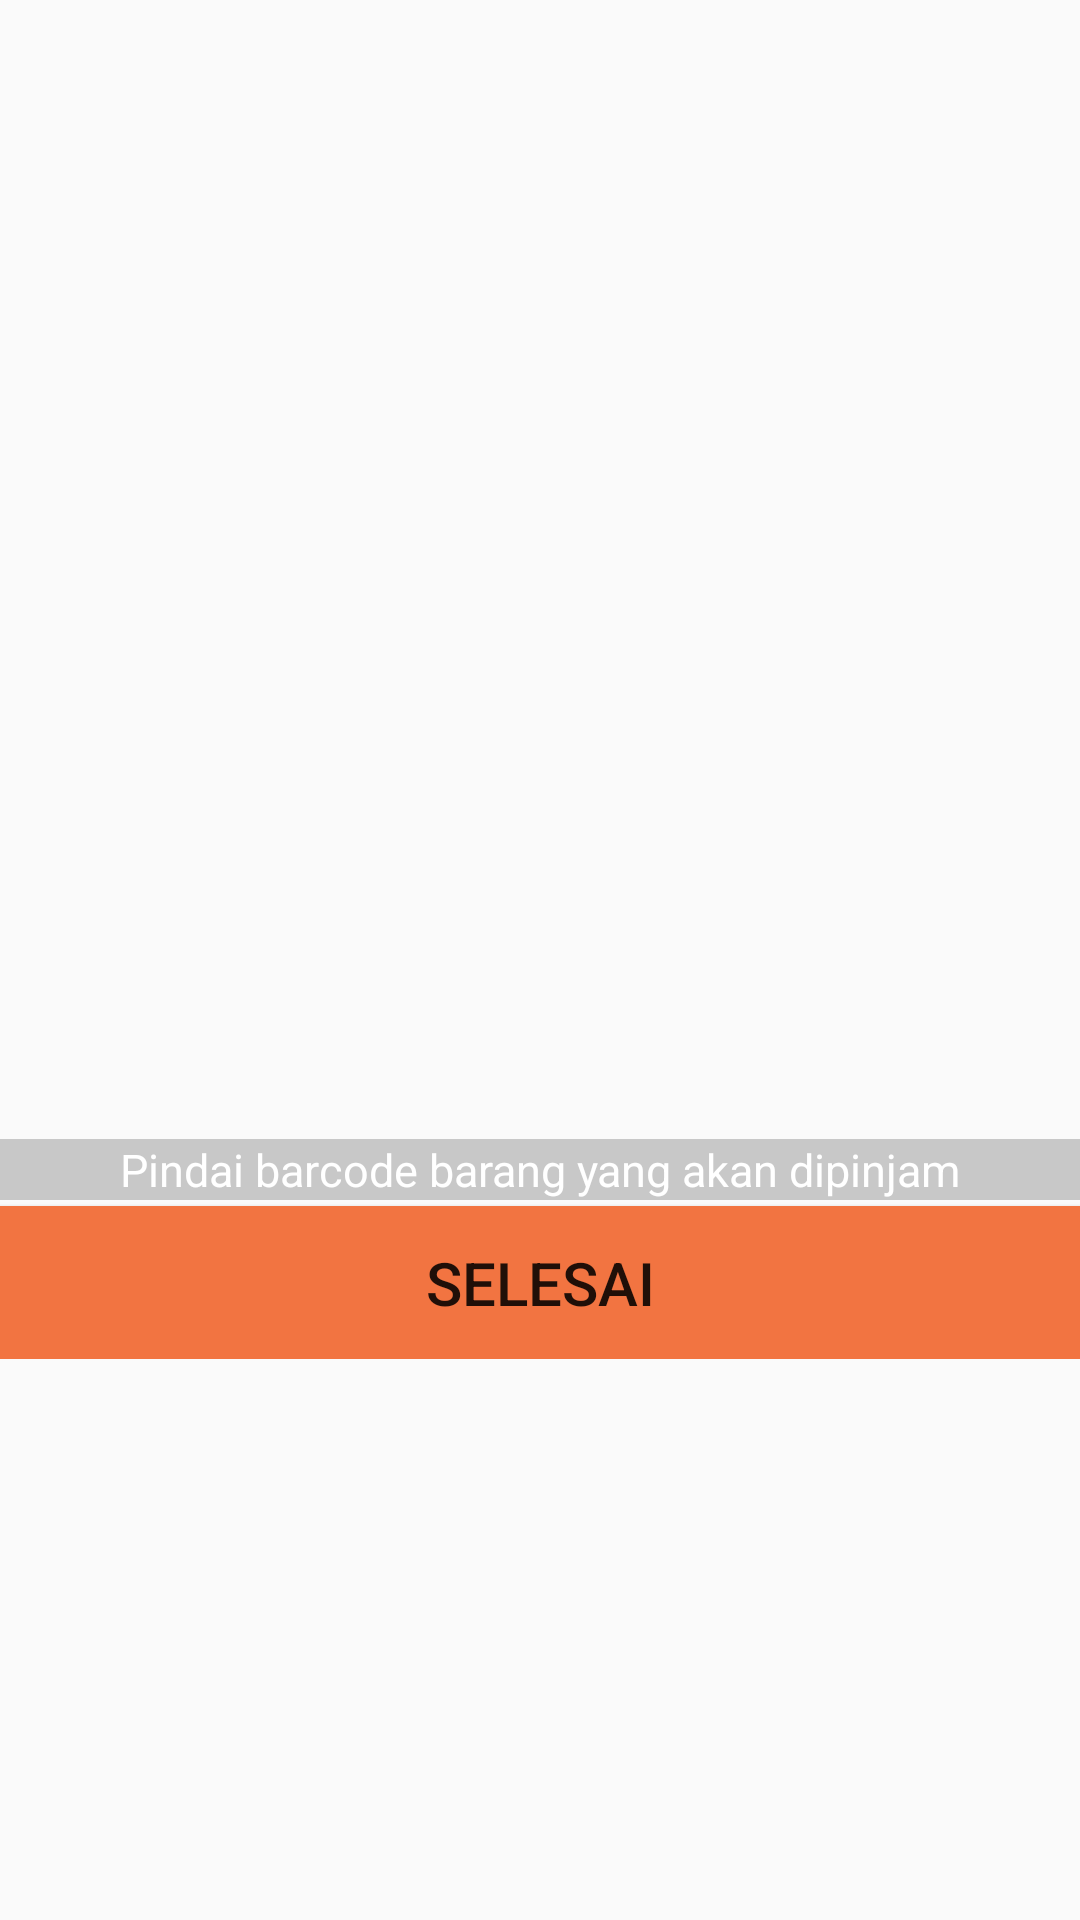

This screen was rendered from an Android layout file. Write that file and the resources it references.
<!-- AndroidManifest.xml: application theme AppTheme -->
<!-- res/layout/pinjam_barang_barcode.xml -->
<?xml version="1.0" encoding="utf-8"?>
<ScrollView
    xmlns:android="http://schemas.android.com/apk/res/android"
    android:layout_width="fill_parent"
    android:layout_height="fill_parent"
    android:fitsSystemWindows="true">

    <LinearLayout
        android:orientation="vertical"
        android:layout_width="match_parent"
        android:layout_height="wrap_content">

        <FrameLayout
            xmlns:app="http://schemas.android.com/apk/res-auto"
            android:layout_width="match_parent"
            android:layout_height="wrap_content">

            <FrameLayout
                android:id="@+id/content_frame"
                android:layout_width="match_parent"
                android:layout_height="400dp" />

            <TextView
                android:layout_width="match_parent"
                android:layout_height="wrap_content"
                android:layout_gravity="bottom"
                android:text="@string/ket_bar"
                android:background="@color/actionbar_opacity"
                android:theme="@style/Transparenttext"
                android:textSize="15dp"
                android:textColor="#FFFFFF"
                android:textAlignment="center"/>
        </FrameLayout>
        <android.support.v7.widget.AppCompatButton
            android:id="@+id/btn_selesai_barcode"
            android:layout_width="fill_parent"
            android:layout_height="wrap_content"
            android:layout_marginTop="2dp"
            android:padding="12dp"
            android:background="#F27441"
            android:textSize="20dp"
            android:text="Selesai"/>
    </LinearLayout>
</ScrollView>
<!-- resources referenced by this layout -->
<resources>
  <color name="actionbar_opacity">#33000000</color>
  <string name="ket_bar">Pindai barcode barang yang akan dipinjam</string>
  <style name="Transparenttext" parent="@style/ThemeOverlay.AppCompat.Dark.ActionBar">
          <item name="android:windowActionBarOverlay">true</item>
          
          <item name="windowActionBarOverlay">true</item>
      </style>
  <style name="AppTheme" parent="Theme.AppCompat.Light.DarkActionBar">
          
          <item name="colorPrimary">@color/colorPrimary</item>
          <item name="colorPrimaryDark">@color/colorPrimaryDark</item>
          <item name="colorAccent">@color/colorAccent</item>
      </style>
  <color name="colorPrimary">#E35F00</color>
  <color name="colorPrimaryDark">#303F9F</color>
  <color name="colorAccent">#E35F00</color>
</resources>
